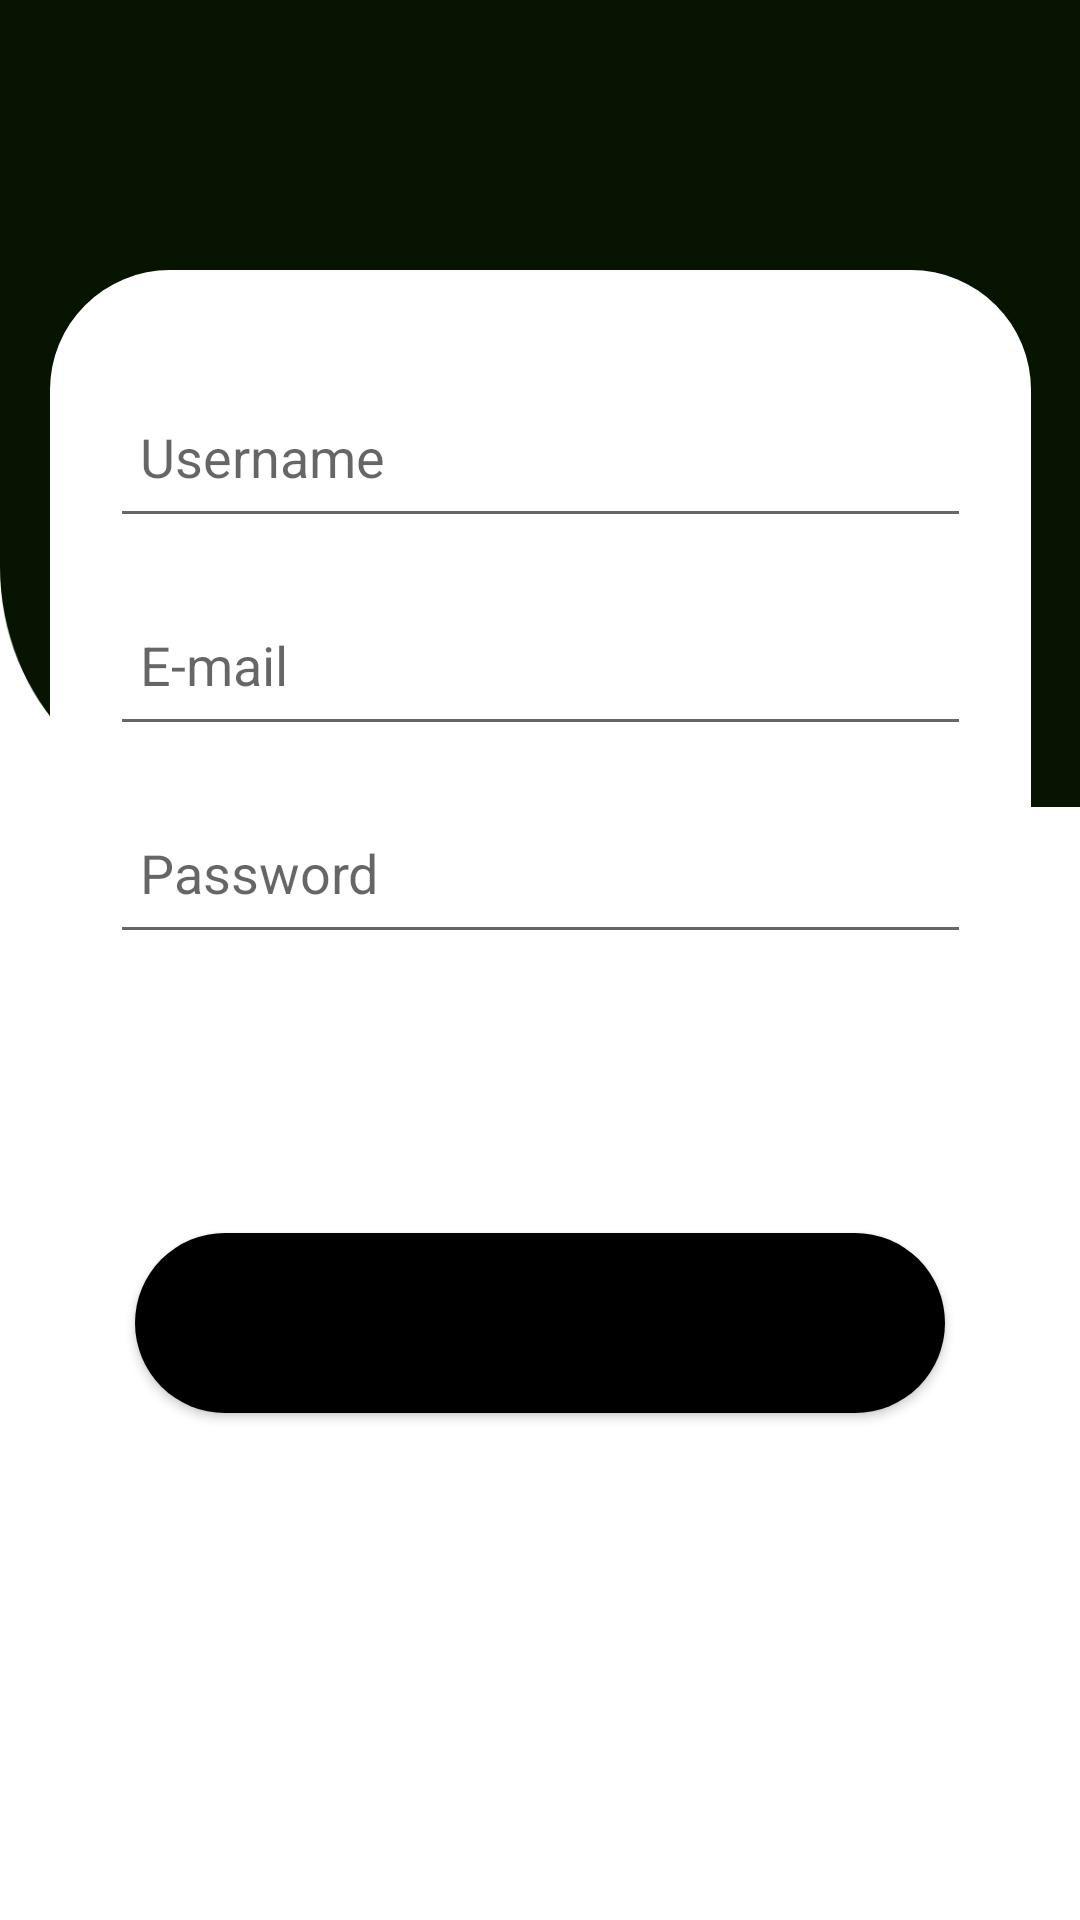

Layout XML and referenced resources for this Android screen:
<!-- AndroidManifest.xml: application theme AppTheme -->
<!-- res/layout/login_screen.xml -->
<?xml version="1.0" encoding="utf-8"?>
<LinearLayout xmlns:android="http://schemas.android.com/apk/res/android"
    xmlns:app="http://schemas.android.com/apk/res-auto"
    xmlns:tools="http://schemas.android.com/tools"
    android:orientation="vertical"
    android:layout_width="match_parent"
    android:layout_height="match_parent"
    tools:context=".LoginScreen">

    <androidx.constraintlayout.widget.ConstraintLayout
        android:layout_width="match_parent"
        android:layout_height="match_parent"
        android:layout_gravity="center">

        <ImageView
            android:id="@+id/blackHeader"
            android:layout_width="match_parent"
            android:layout_height="wrap_content"
            android:padding="0sp"
            android:paddingStart="0sp"
            android:paddingLeft="0sp"
            android:paddingTop="100dp"
            android:paddingEnd="0sp"
            android:paddingRight="0sp"
            android:paddingBottom="0sp"
            android:scaleType="fitXY"
            app:layout_constraintEnd_toEndOf="parent"
            app:layout_constraintStart_toStartOf="parent"
            app:layout_constraintTop_toTopOf="parent"
            app:srcCompat="@drawable/header_login" />

        <ImageView
            android:id="@+id/entryField"
            android:layout_width="wrap_content"
            android:layout_height="wrap_content"
            android:layout_marginTop="90dp"
            app:layout_constraintEnd_toEndOf="parent"
            app:layout_constraintStart_toStartOf="parent"
            app:layout_constraintTop_toTopOf="parent"
            app:srcCompat="@drawable/input_field_background" />

        <LinearLayout
            android:layout_width="0dp"
            android:layout_height="0dp"
            android:layout_margin="20dp"
            android:orientation="vertical"
            app:layout_constraintBottom_toBottomOf="@id/entryField"
            app:layout_constraintEnd_toEndOf="@id/entryField"
            app:layout_constraintStart_toStartOf="@id/entryField"
            app:layout_constraintTop_toTopOf="@id/entryField">

            <EditText
                android:id="@+id/username_field"
                android:layout_width="match_parent"
                android:layout_height="wrap_content"
                android:layout_marginTop="15dp"
                android:ems="10"
                android:hint="Username"
                android:inputType="textPersonName"
                android:paddingStart="10dp"
                android:paddingLeft="20dp"
                android:paddingTop="15dp"
                android:paddingEnd="20dp"
                android:paddingRight="20dp"
                android:paddingBottom="15dp" />

            <EditText
                android:id="@+id/email_field"
                android:layout_width="match_parent"
                android:layout_height="wrap_content"
                android:layout_marginTop="15dp"
                android:ems="10"
                android:hint="E-mail"
                android:inputType="textEmailAddress"
                android:paddingStart="10dp"
                android:paddingLeft="20dp"
                android:paddingTop="15dp"
                android:paddingEnd="20dp"
                android:paddingRight="20dp"
                android:paddingBottom="15dp" />

            <EditText
                android:id="@+id/password_field"
                android:layout_width="match_parent"
                android:layout_height="wrap_content"
                android:layout_marginTop="15dp"
                android:ems="10"
                android:hint="Password"
                android:inputType="textPassword"
                android:paddingStart="10dp"
                android:paddingLeft="20dp"
                android:paddingTop="15dp"
                android:paddingEnd="20dp"
                android:paddingRight="20dp"
                android:paddingBottom="15dp" />
        </LinearLayout>

        <Button
            android:id="@+id/ProceedButton"
            android:layout_width="wrap_content"
            android:layout_height="wrap_content"
            android:layout_marginTop="50dp"
            android:background="@drawable/rounded_button"
            android:onClick="signIntoMainActivity"
            android:text="Log In"
            android:padding="20dp"
            app:layout_constraintEnd_toEndOf="parent"
            app:layout_constraintStart_toStartOf="parent"
            app:layout_constraintTop_toBottomOf="@id/entryField" />

    </androidx.constraintlayout.widget.ConstraintLayout>

</LinearLayout>
<!-- resources referenced by this layout -->
<resources>
  <!-- drawable header_login: png bitmap (drawable-hdpi, 6639 bytes) -->
  <!-- drawable input_field_background: png bitmap (drawable-hdpi, 7181 bytes) -->
  <!-- drawable rounded_button (drawable) -->
  <?xml version="1.0" encoding="utf-8"?>
  <shape
      xmlns:android="http://schemas.android.com/apk/res/android"
      android:shape="rectangle" >
      <corners
          android:radius="30dp"
          />
      <solid
          android:color="@color/black"
          />
      <padding
          android:left="0dp"
          android:top="0dp"
          android:right="0dp"
          android:bottom="0dp"
          />
      <size
          android:width="270dp"
          android:height="60dp"
          />
  </shape>
  <style name="AppTheme" parent="Theme.MaterialComponents.Light.NoActionBar">
          
          <item name="colorPrimary">@color/colorPrimary</item>
          <item name="colorPrimaryDark">@color/colorPrimaryDark</item>
          <item name="colorAccent">@color/colorAccent</item>
          <item name="windowActionBar">false</item>
          <item name="windowNoTitle">true</item>
  
          <item name="shapeAppearanceSmallComponent">@style/RoundedSmall</item>
          <item name="shapeAppearanceMediumComponent">@style/RoundedMedium</item>
          <item name="shapeAppearanceLargeComponent">@style/RoundedLarge</item>
  
      </style>
  <color name="black">#000000</color>
  <color name="colorPrimary">#3474B2</color>
  <color name="colorPrimaryDark">#4d4dff</color>
  <color name="colorAccent">#D81B60</color>
  <style name="RoundedSmall" parent="ShapeAppearance.MaterialComponents.SmallComponent">
          <item name="cornerFamily">rounded</item>
          <item name="cornerSize">28dp</item>
      </style>
  <style name="RoundedMedium" parent="ShapeAppearance.MaterialComponents.MediumComponent">
          <item name="cornerFamily">rounded</item>
          <item name="cornerSize">36dp</item>
      </style>
  <style name="RoundedLarge" parent="ShapeAppearance.MaterialComponents.LargeComponent">
          <item name="cornerFamily">rounded</item>
          <item name="cornerSize">36dp</item>
      </style>
</resources>
